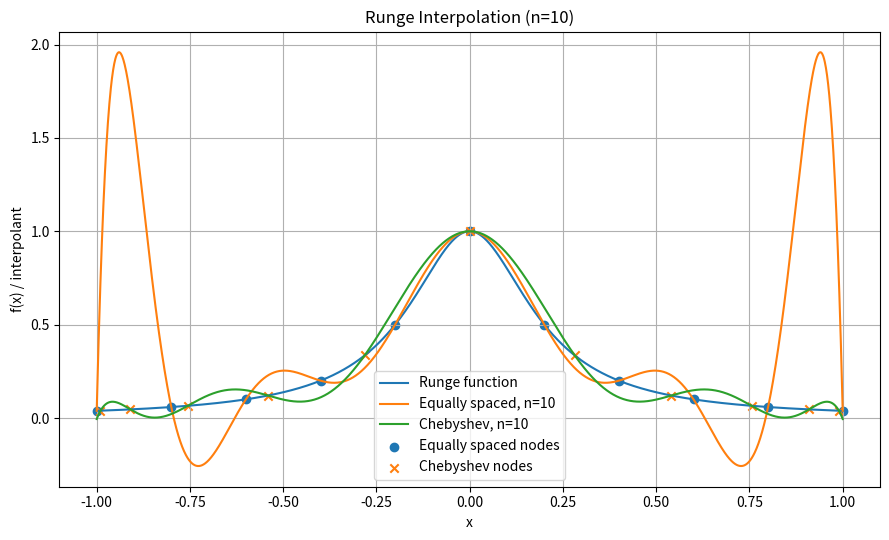

The matplotlib source for this figure:
import math
import warnings
import numpy as np


def _numeric_array(values, name):
    """Convert input to a numeric NumPy array, raising TypeError for non-numeric data."""
    try:
        arr = np.asarray(values)
    except Exception as exc:
        raise TypeError(f"{name} must contain numeric values") from exc

    if not np.issubdtype(arr.dtype, np.number):
        raise TypeError(f"{name} must contain numeric values")

    arr = arr.astype(float)
    if not np.all(np.isfinite(arr)):
        raise ValueError(f"{name} must contain finite values")
    return arr



def _validate_nodes(x_nodes):
    """Validate numeric, finite, nonempty interpolation nodes and reject duplicates."""
    nodes = _numeric_array(x_nodes, "x_nodes")
    if nodes.ndim != 1:
        raise ValueError("x_nodes must be a one-dimensional array")
    if nodes.size == 0:
        raise ValueError("At least one interpolation node is required")

    sorted_nodes = np.sort(nodes)
    for j in range(len(sorted_nodes) - 1):
        a, b = sorted_nodes[j], sorted_nodes[j + 1]
        tol = 1e-12 * max(1.0, abs(a))
        if abs(a - b) < tol:
            raise ValueError(f"node {b} appears twice")
    return nodes



def lagrange_basis(x_nodes, k, x_eval):
    """Evaluate the k-th Lagrange basis polynomial at x_eval.



    Parameters
    ----------
    x_nodes : array-like of numeric values
        Interpolation nodes.
    k : int
        Index of the basis polynomial (zero-based).
    x_eval : numeric or array-like
        Locations at which to evaluate the basis polynomial.



    Returns
    -------
    dict
        Contains 'value', 'degree', 'basis', and 'extrapolating'.
        'value' is L_k(x_eval); 'basis' contains all basis values evaluated
        at x_eval, with shape (number_of_nodes, ...).



    Raises
    ------
    TypeError
        If nodes or evaluation points are not numeric, or k is not an integer.
    ValueError
        If nodes are empty, non-finite, or coincident.
    IndexError
        If k is outside the valid node-index range.



    Example
    -------
    >>> lagrange_basis([0, 1], 0, 0.25)['value']
    0.75
    """
    nodes = _validate_nodes(x_nodes)
    if isinstance(k, bool) or not isinstance(k, (int, np.integer)):
        raise TypeError("k must be an integer")
    if k < 0 or k >= len(nodes):
        raise IndexError("k is outside the node-index range")

    x = _numeric_array(x_eval, "x_eval")
    all_basis = []
    for j in range(len(nodes)):
        Lj = np.ones_like(x, dtype=float)
        for i in range(len(nodes)):
            if i != j:
                Lj *= (x - nodes[i]) / (nodes[j] - nodes[i])
        all_basis.append(Lj)

    extrap = bool(np.any((x < np.min(nodes)) | (x > np.max(nodes))))
    if extrap:
        warnings.warn("Evaluation outside the node interval (extrapolation)", RuntimeWarning)

    basis_values = np.asarray(all_basis)
    return {
        "value": basis_values[k],
        "degree": len(nodes) - 1,
        "basis": basis_values,
        "extrapolating": extrap,
    }



def lagrange_interpolate(x_nodes, y_nodes, x_eval, return_basis=False):
    """Evaluate the Lagrange interpolating polynomial at x_eval.



    Parameters
    ----------
    x_nodes, y_nodes : array-like of numeric values
        Node locations and corresponding function values.
    x_eval : numeric or array-like
        Locations at which to evaluate the interpolant.
    return_basis : bool, optional
        If True, include evaluated Lagrange basis functions in the result.



    Returns
    -------
    dict
        'value' contains the interpolant, 'degree' its degree (n_nodes - 1),
        'basis' contains basis evaluations when requested (otherwise None), and
        'extrapolating' indicates whether any evaluation is outside the node range.



    Raises
    ------
    TypeError
        If numerical inputs are not numeric or return_basis is not boolean.
    ValueError
        If nodes are empty, invalid, coincident, or y_nodes has wrong length.



    Example
    -------
    >>> lagrange_interpolate([0, 1], [1, 3], 0.5)['value']
    2.0
    """
    nodes = _validate_nodes(x_nodes)
    y = _numeric_array(y_nodes, "y_nodes")
    x = _numeric_array(x_eval, "x_eval")



    if y.ndim != 1:
        raise ValueError("y_nodes must be a one-dimensional array")
    if len(y) != len(nodes):
        raise ValueError("x_nodes and y_nodes must have the same length")
    if not isinstance(return_basis, (bool, np.bool_)):
        raise TypeError("return_basis must be boolean")



    basis = []
    for k in range(len(nodes)):
        Lk = np.ones_like(x, dtype=float)
        for i in range(len(nodes)):
            if i != k:
                Lk *= (x - nodes[i]) / (nodes[k] - nodes[i])
        basis.append(Lk)



    basis_array = np.asarray(basis)
    values = np.zeros_like(x, dtype=float)
    for k in range(len(nodes)):
        values += y[k] * basis_array[k]



    extrap = bool(np.any((x < np.min(nodes)) | (x > np.max(nodes))))
    if extrap:
        warnings.warn("Evaluation outside the node interval (extrapolation)", RuntimeWarning)



    return {
        "value": values,
        "degree": len(nodes) - 1,
        "basis": basis_array if return_basis else None,
        "extrapolating": extrap,
    }



def interpolation_error_bound(x_eval, x_nodes, M):
    """Compute M/(n+1)! * |product(x-x_i)| for the Lagrange error bound.



    Parameters
    ----------
    x_eval : numeric or array-like
        Evaluation points.
    x_nodes : array-like of numeric values
        Interpolation nodes.
    M : nonnegative numeric
        Bound on the absolute value of the (n+1)-st derivative.



    Returns
    -------
    ndarray or float
        The error bound at each evaluation point.
    """
    nodes = _validate_nodes(x_nodes)
    x = _numeric_array(x_eval, "x_eval")
    M_arr = _numeric_array(M, "M")
    if M_arr.size != 1:
        raise ValueError("M must be a scalar")
    M_value = float(M_arr)
    if M_value < 0:
        raise ValueError("M must be non-negative")

    degree = len(nodes) - 1
    product = np.ones_like(x, dtype=float)
    for node in nodes:
        product *= (x - node)
    return (M_value / math.factorial(degree + 1)) * np.abs(product)



def _run_problem1_tests():
    """Run Problem 1 checks, including the Runge comparison and plot."""
    import matplotlib.pyplot as plt



    # Kronecker property: L_k(x_j) = 1 if j=k, otherwise 0.
    nodes4 = np.array([-1.0, -0.25, 0.5, 1.0])
    matrix = np.column_stack([lagrange_basis(nodes4, k, nodes4)["value"] for k in range(4)])
    assert np.allclose(matrix, np.eye(4), atol=1e-12)



    # Partition of unity: sum_k L_k(x) = 1.
    grid = np.linspace(-1, 1, 501)
    basis_sum = sum(lagrange_basis(nodes4, k, grid)["value"] for k in range(4))
    assert np.allclose(basis_sum, 1.0, atol=1e-12)



    # Exactness for a polynomial of degree 3.
    f_cubic = lambda x: 2*x**3 - x + 5
    cubic_nodes = np.array([-1.0, -0.2, 0.4, 1.0])
    cubic_grid = np.linspace(-1, 1, 2001)
    cubic_result = lagrange_interpolate(cubic_nodes, f_cubic(cubic_nodes), cubic_grid)
    cubic_error = np.max(np.abs(cubic_result["value"] - f_cubic(cubic_grid)))
    print("Cubic exactness maximum error:", cubic_error)
    assert cubic_error < 1e-12



    # Runge function comparison for degrees n=5, 10, 15, 20.
    f_runge = lambda x: 1.0 / (1.0 + 25.0*x**2)
    eval_grid = np.linspace(-1, 1, 2001)
    degrees = [5, 10, 15, 20]
    errors_equal = []
    errors_cheb = []
    print("\nRunge max errors (2001-point grid)")
    print(" n | equally spaced | Chebyshev")
    print("---|---------------|----------")
    for n in degrees:
        equal_nodes = np.linspace(-1, 1, n + 1)
        i = np.arange(n + 1)
        cheb_nodes = np.cos((2*i + 1)*np.pi/(2*(n + 1)))
        p_equal = lagrange_interpolate(equal_nodes, f_runge(equal_nodes), eval_grid)["value"]
        p_cheb = lagrange_interpolate(cheb_nodes, f_runge(cheb_nodes), eval_grid)["value"]
        err_equal = np.max(np.abs(p_equal - f_runge(eval_grid)))
        err_cheb = np.max(np.abs(p_cheb - f_runge(eval_grid)))
        errors_equal.append(err_equal)
        errors_cheb.append(err_cheb)
        print(f"{n:2d} | {err_equal:.8e} | {err_cheb:.8e}")



    # Plot degree n=10, with both node sets marked.
    n = 10
    equal_nodes = np.linspace(-1, 1, n + 1)
    i = np.arange(n + 1)
    cheb_nodes = np.cos((2*i + 1)*np.pi/(2*(n + 1)))
    p_equal = lagrange_interpolate(equal_nodes, f_runge(equal_nodes), eval_grid)["value"]
    p_cheb = lagrange_interpolate(cheb_nodes, f_runge(cheb_nodes), eval_grid)["value"]
    plt.figure(figsize=(9, 5.5))
    plt.plot(eval_grid, f_runge(eval_grid), label="Runge function")
    plt.plot(eval_grid, p_equal, label="Equally spaced, n=10")
    plt.plot(eval_grid, p_cheb, label="Chebyshev, n=10")
    plt.scatter(equal_nodes, f_runge(equal_nodes), marker="o", label="Equally spaced nodes")
    plt.scatter(cheb_nodes, f_runge(cheb_nodes), marker="x", label="Chebyshev nodes")
    plt.xlabel("x")
    plt.ylabel("f(x) / interpolant")
    plt.title("Runge Interpolation (n=10)")
    plt.legend()
    plt.grid(True)
    plt.tight_layout()
    plt.savefig("runge_n10.png", dpi=200)
    plt.show()



if __name__ == "__main__":
    _run_problem1_tests()
